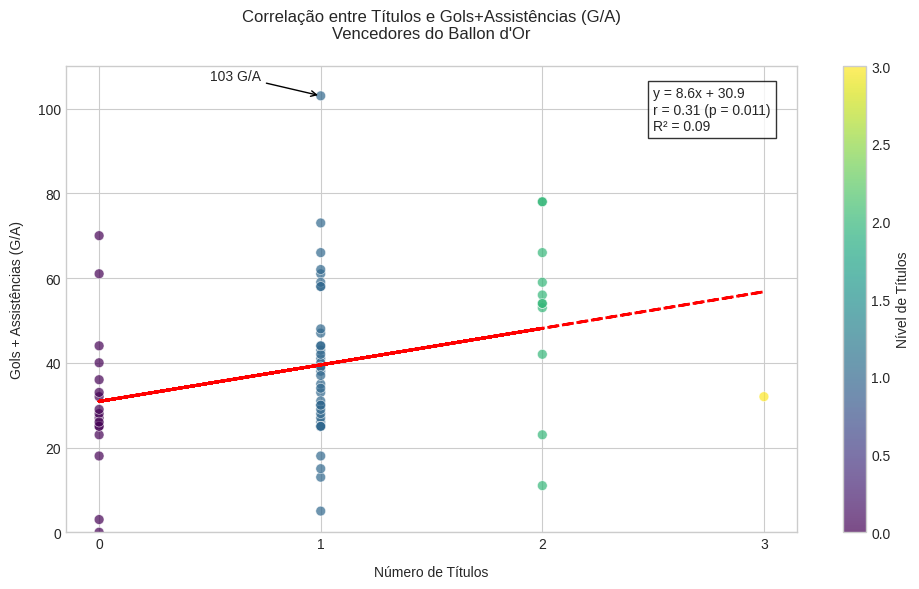

Write Python code to recreate this figure.
import numpy as np
import matplotlib.pyplot as plt
from scipy import stats

# Dados fornecidos
titulos = [0,1,1,2,1,1,0,0,0,1,1,0,1,1,1,2,1,1,0,1,1,0,0,0,0,1,1,0,1,1,0,0,1,1,1,0,1,1,1,0,2,1,1,1,0,3,1,1,1,1,1,1,2,2,1,2,1,0,1,2,2,2,1,1,1,2,1,2]
g_a = [3,41,25,42,26,38,18,0,61,58,30,36,47,27,61,53,18,40,32,33,13,33,27,25,40,39,25,28,35,30,23,25,43,44,25,44,39,42,34,26,11,59,25,44,29,32,28,29,37,31,5,30,54,56,62,78,103,70,66,78,66,54,15,73,58,59,48,23]

# Configurações do gráfico
plt.figure(figsize=(10, 6))
plt.style.use('seaborn-v0_8-whitegrid')

# Gráfico de dispersão
scatter = plt.scatter(titulos, g_a, c=titulos, cmap='viridis', alpha=0.7, s=50, edgecolors='w', linewidth=0.5)

# Linha de tendência
z = np.polyfit(titulos, g_a, 1)
p = np.poly1d(z)
plt.plot(titulos, p(titulos), "r--", linewidth=2)

# Estatísticas no gráfico
slope, intercept, r_value, p_value, std_err = stats.linregress(titulos, g_a)
plt.text(2.5, 95, f'y = {slope:.1f}x + {intercept:.1f}\n'
         f'r = {r_value:.2f} (p = {p_value:.3f})\n'
         f'R² = {r_value**2:.2f}', 
         bbox=dict(facecolor='white', alpha=0.8))

# Personalização
plt.title('Correlação entre Títulos e Gols+Assistências (G/A)\nVencedores do Ballon d\'Or', pad=20)
plt.xlabel('Número de Títulos', labelpad=10)
plt.ylabel('Gols + Assistências (G/A)', labelpad=10)
plt.colorbar(scatter, label='Nível de Títulos')
plt.xticks([0,1,2,3])
plt.ylim(0, 110)

# Destacar pontos extremos
max_idx = np.argmax(g_a)
plt.annotate(f'{g_a[max_idx]} G/A', 
             xy=(titulos[max_idx], g_a[max_idx]), 
             xytext=(titulos[max_idx]-0.5, g_a[max_idx]+3.75),
             arrowprops=dict(arrowstyle='->'))

plt.tight_layout()
plt.show()